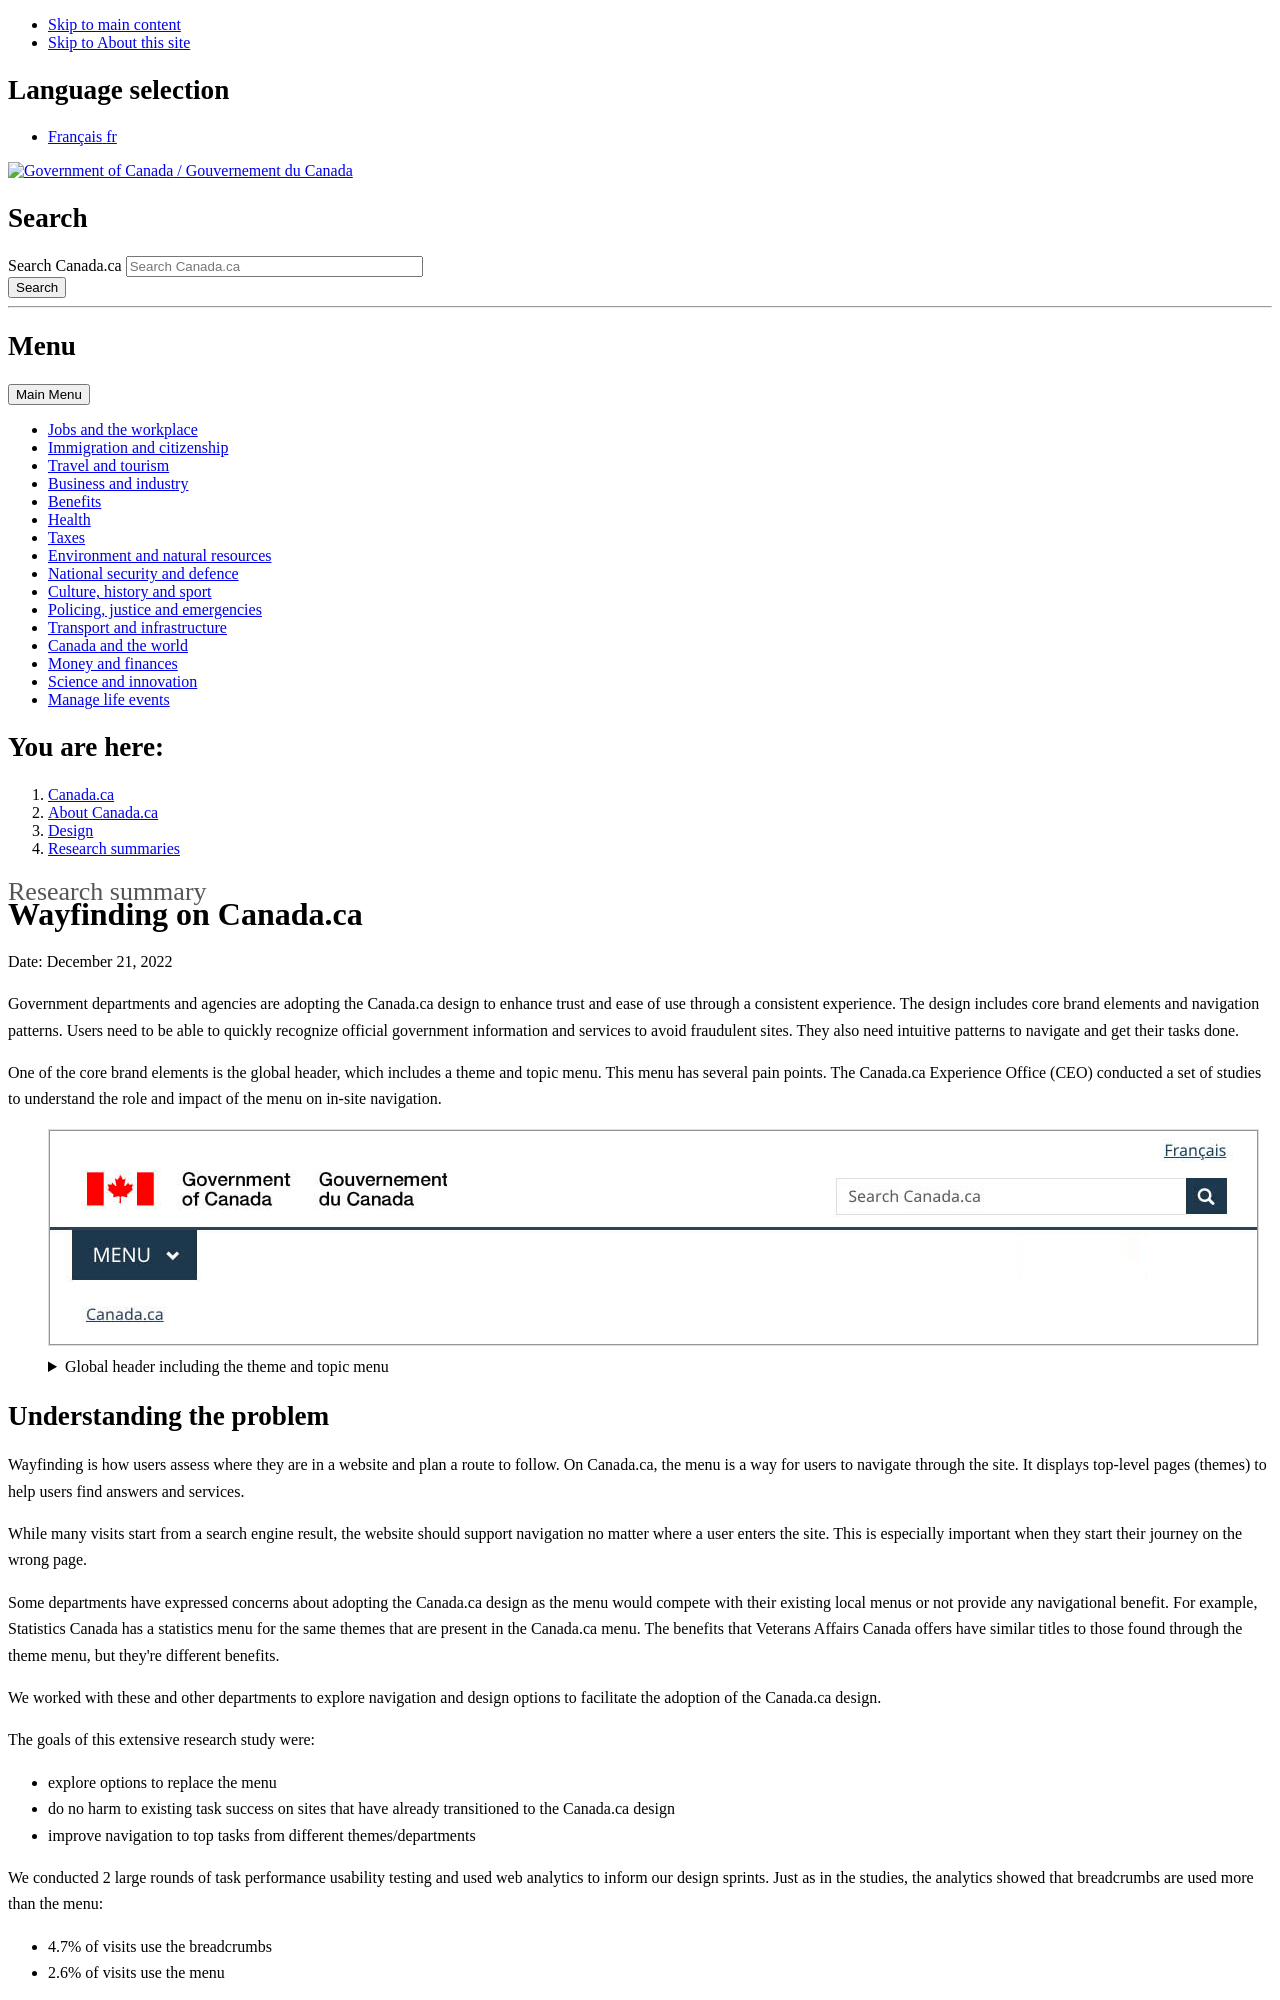

repository: canada-ca/design-system · page: pr-preview/pr-795/research-summaries/wayfinding-on-canada-ca.html · generator: jekyll

---
altLangPage: "https://conception.canada.ca/resumes-recherche/orientation-dans-canada-ca.html"
date: 2022-12-21
dateModified: 2022-12-21
description: "The Wayfinding project looked at how people navigate Canada.ca. The findings have led to several design changes to improve navigation throughout Government of Canada websites."
language: en
title: "Wayfinding on Canada.ca"
---
<p>Date: December 21, 2022</p>
<p>Government departments and agencies are adopting the Canada.ca design to enhance trust and ease of use through a consistent experience. The design includes core brand elements and navigation patterns. Users need to be able to quickly recognize official government information and services to avoid fraudulent sites. They also need intuitive patterns to navigate and get their tasks done.</p>
<p>One of the core brand elements is the global header, which includes a theme and topic menu. This menu has several pain points. The Canada.ca Experience Office (CEO) conducted a set of studies to understand  the role and impact of the menu on in-site navigation.</p>
<div class="row">
  <div class="mrgn-tp-lg mrgn-bttm-md col-md-8">
    <figure role="group"> <img alt="A long description can be found after the image." src="/research-summaries/images/rs-wayfinding-gh-01-en.png" class="img-responsive" />
      <figcaption>
        <details>
          <summary>Global header including the theme and topic menu</summary>
          <p class="mrgn-tp-lg">The header includes the Government of Canada signature, a Menu button, and a Canada.ca breadcrumb on the left side of the screen. On the right side of the screen is a language toggle and the Canada.ca search bar.</p>
        </details>
      </figcaption>
    </figure>
  </div>
</div>
<h2 id="understanding_the_problem">Understanding the problem</h2>
<p>Wayfinding is how users assess where they are in a website and plan a route to follow. On Canada.ca, the menu is a way for users to navigate through the site. It displays top-level pages (themes) to help users find answers and services.</p>
<p>While many visits start from a search engine result, the website should support navigation no matter where a user enters the site. This is especially important when they start their journey on the wrong page.</p>
<p>Some departments have expressed concerns about adopting the Canada.ca design as the menu would compete with their existing local menus or not provide any navigational benefit.  For example, Statistics Canada has a statistics menu for the same themes that are present in the Canada.ca menu. The benefits that Veterans Affairs Canada offers have similar titles to those found through the theme menu, but they're different benefits.</p>
<p>We worked with these and other departments to explore navigation and design options to facilitate the adoption of the Canada.ca design.</p>
<p>The goals of this extensive research study were:</p>
<ul>
  <li>explore options to replace the menu</li>
  <li>do no harm to existing task success on sites that have already transitioned to the Canada.ca design</li>
  <li>improve navigation to top tasks from different themes/departments</li>
</ul>
<p>We conducted 2 large rounds of task performance usability testing and used web analytics to inform our design sprints. Just as in the studies, the analytics showed that breadcrumbs are used more than the menu:</p>
<ul>
  <li>4.7% of visits use the breadcrumbs</li>
  <li>2.6% of visits use the menu</li>
</ul>
<p>This suggested that it would be possible to replace the menu without affecting task success. We also noticed that people often used the menu to sign into accounts. This suggested that creating a different sign-in route could further reduce the use of the menu.</p>
<h2 id="establishing_baseline">Establishing a baseline</h2>
<p>The initial study in 2019 established a baseline measurement of the top tasks for each participating department. The research compared sites with the Canada.ca design against sites from departments with different designs. At that time, Immigration, Refugees and Citizenship (IRC) had adopted the Canada.ca design, whereas Agriculture and Agri-Food Canada (AAFC), Veterans Affairs Canada (VAC) and Statistics Canada (StatCan) had not.</p>
<p>20 participants tested 12 tasks from those departments to understand pain points with the menu and give us ideas for potential solutions. The participants included:</p>
<ul>
  <li>international students</li>
  <li>farmers</li>
  <li>veterans</li>
  <li>academics</li>
</ul>
<p>The study involved typical tasks users complete on each departmental site, including a scenario that started on a Google search results page.</p>
<div class="mrgn-tp-lg mrgn-bttm-lg">
  <details>
    <summary>List of tasks scenarios</summary>
    <div class="mrgn-tp-lg mrgn-bttm-lg">
      <table class="table table-striped table-bordered small">
